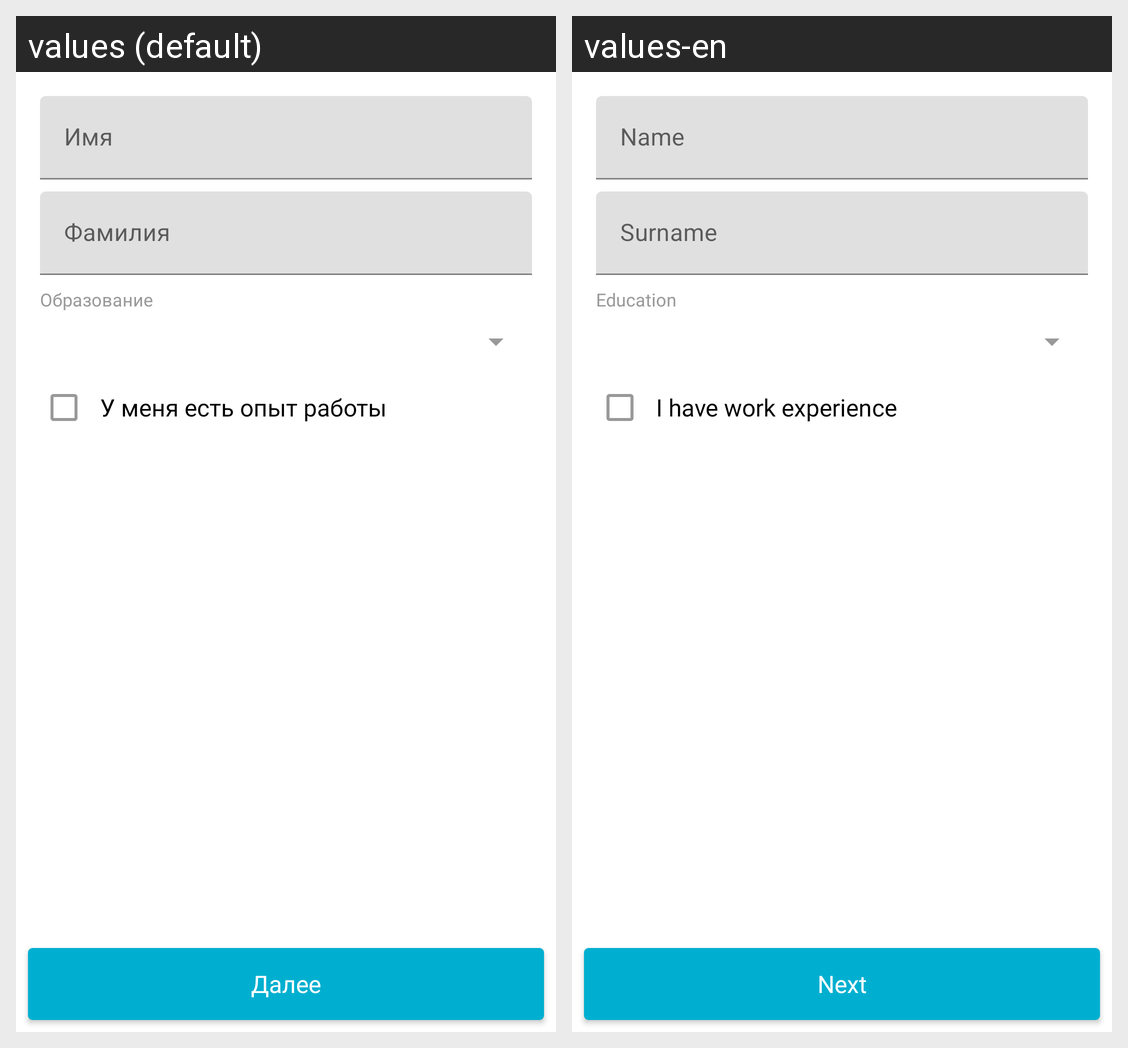

Locale-by-locale string values for the Android screen shown in this grid:
Android screen res/layout/fragment_personal_info.xml rendered under 2 locales, left to right: values (default), values-en. Device: Nexus 5 (rendered at 1080×1920; each locale shown at half size, 540×960, under a caption strip naming it); theme AppTheme.
Strings drawn on this screen, with the default value and each locale's value (text and hints the layout hard-codes, and strings that could not be matched under every locale, appear in the picture but are not listed):

personal_info_name_hint
  values: Имя
  values-en: Name

personal_info_surname_hint
  values: Фамилия
  values-en: Surname

personal_info_education_hint
  values: Образование
  values-en: Education

personal_info_experience_txt
  values: У меня есть опыт работы
  values-en: I have work experience

next_btn
  values: Далее
  values-en: Next
